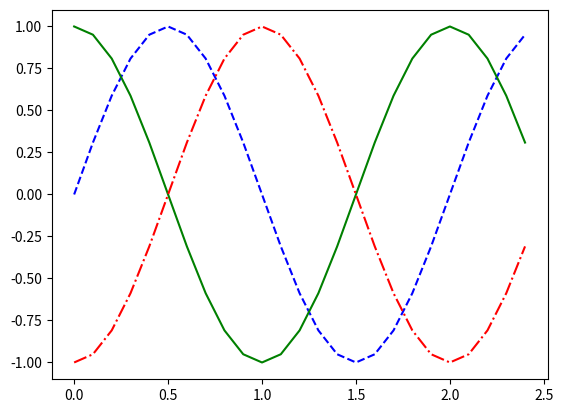

This figure's Python source:
import matplotlib.pyplot as plt
import math
import numpy as np
t = np.arange(0,2.5,0.1)
y1 = np.sin(math.pi*t)
y2 = np.sin(math.pi*t+math.pi/2)
y3 = np.sin(math.pi*t-math.pi/2)
#plt.plot(t,y1,'b*',t,y2,'g^',t,y3,'ys')
plt.plot(t,y1,'b--',t,y2,'g',t,y3,'r-.')
plt.show()
#plt.savefig('plot.png')